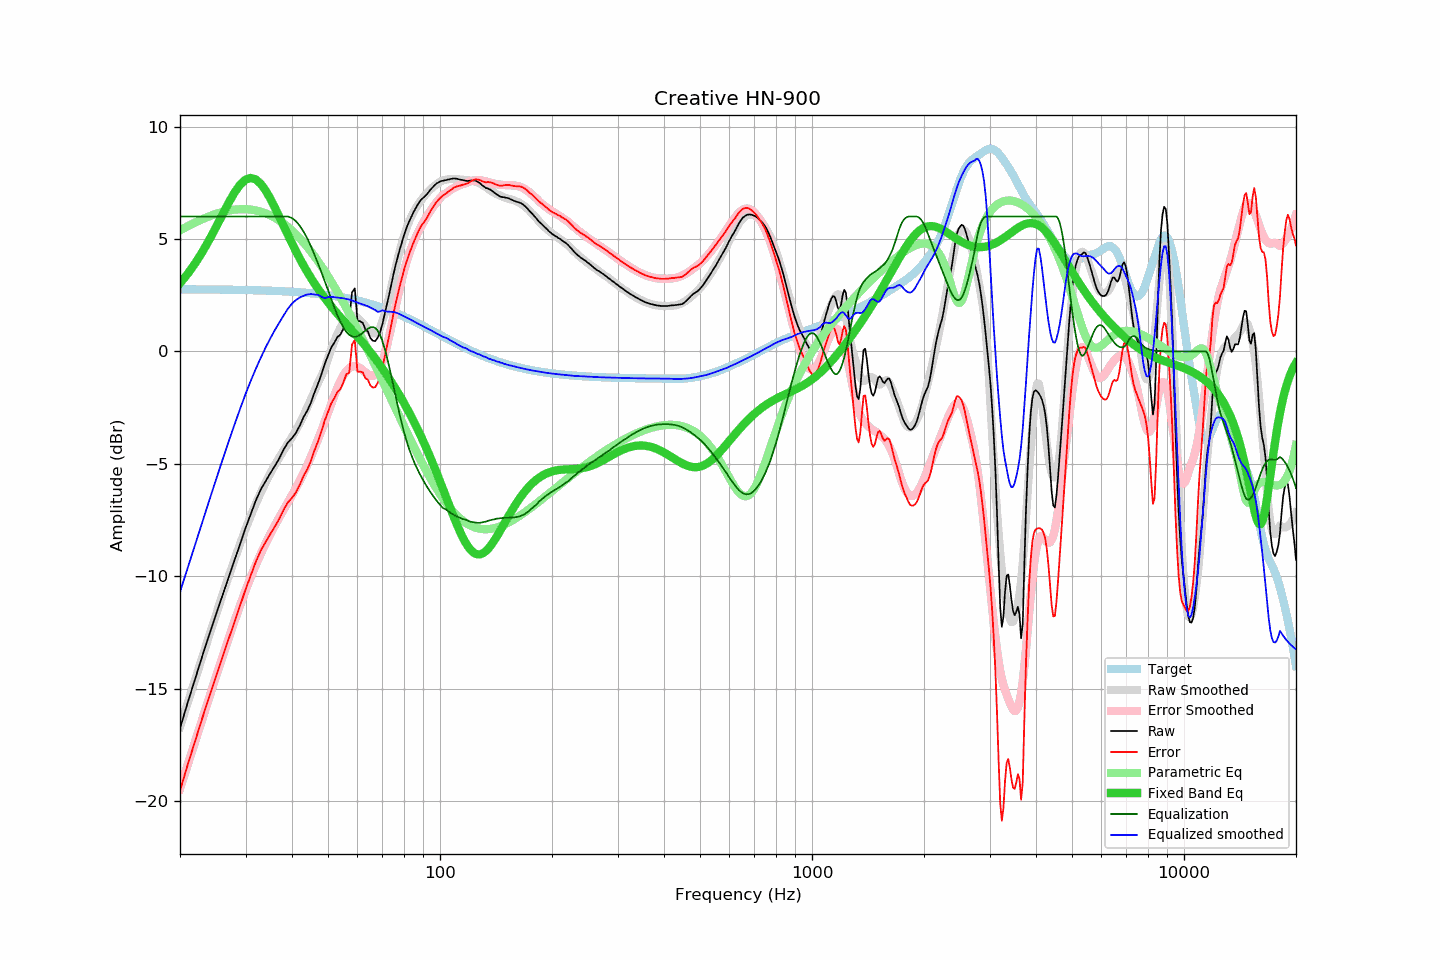

The table this chart was drawn from, first rows:
frequency, raw, error, smoothed, error_smoothed, equalization, parametric_eq, equalized_raw, equalized_smoothed, target
20, -16.77, -19.53, -16.70, -19.45, 6.00, 3.03, -10.77, -10.70, 2.76
21, -15.59, -18.35, -15.60, -18.35, 6.00, 3.46, -9.59, -9.60, 2.76
22, -14.53, -17.29, -14.55, -17.30, 6.00, 3.93, -8.53, -8.55, 2.76
23, -13.51, -16.27, -13.55, -16.30, 6.00, 4.44, -7.51, -7.55, 2.76
24, -12.57, -15.32, -12.60, -15.35, 6.00, 4.98, -6.57, -6.60, 2.76
25, -11.69, -14.44, -11.69, -14.44, 6.00, 5.53, -5.69, -5.69, 2.75
26, -10.87, -13.62, -10.84, -13.59, 6.00, 6.08, -4.87, -4.84, 2.75
27, -10.06, -12.80, -10.03, -12.78, 6.00, 6.60, -4.06, -4.03, 2.75
28, -9.31, -12.05, -9.27, -12.01, 6.00, 7.06, -3.31, -3.27, 2.74
29, -8.57, -11.30, -8.56, -11.30, 6.00, 7.41, -2.57, -2.56, 2.74
30, -7.86, -10.59, -7.90, -10.63, 6.00, 7.64, -1.86, -1.90, 2.73
31, -7.23, -9.95, -7.30, -10.03, 6.00, 7.72, -1.23, -1.30, 2.73
32, -6.62, -9.34, -6.76, -9.48, 6.00, 7.65, -0.62, -0.76, 2.72
33, -6.13, -8.84, -6.27, -8.98, 6.00, 7.45, -0.13, -0.27, 2.72
34, -5.76, -8.47, -5.82, -8.53, 6.00, 7.15, 0.24, 0.18, 2.71
35, -5.41, -8.11, -5.41, -8.11, 6.00, 6.79, 0.59, 0.59, 2.70
36, -5.09, -7.78, -5.04, -7.73, 6.00, 6.39, 0.91, 0.96, 2.69
37, -4.75, -7.43, -4.71, -7.37, 6.00, 5.98, 1.25, 1.29, 2.68
38, -4.36, -7.03, -4.39, -7.04, 6.00, 5.58, 1.64, 1.61, 2.68
39, -4.05, -6.71, -4.10, -6.72, 6.00, 5.18, 1.95, 1.90, 2.67
40, -3.86, -6.51, -3.81, -6.40, 5.93, 4.81, 2.08, 2.13, 2.65
41, -3.62, -6.26, -3.50, -6.07, 5.79, 4.45, 2.17, 2.29, 2.64
42, -3.29, -5.92, -3.18, -5.74, 5.58, 4.12, 2.30, 2.40, 2.63
43, -2.91, -5.52, -2.84, -5.40, 5.32, 3.82, 2.41, 2.48, 2.62
44, -2.63, -5.23, -2.48, -5.04, 5.02, 3.53, 2.39, 2.53, 2.60
45, -2.27, -4.86, -2.12, -4.67, 4.67, 3.26, 2.40, 2.55, 2.59
46, -1.82, -4.39, -1.76, -4.29, 4.29, 3.02, 2.47, 2.53, 2.57
47, -1.44, -3.99, -1.39, -3.91, 3.91, 2.79, 2.47, 2.52, 2.56
48, -1.01, -3.55, -1.09, -3.52, 3.52, 2.57, 2.51, 2.43, 2.54
49, -0.55, -3.07, -0.75, -3.13, 3.13, 2.37, 2.58, 2.37, 2.52
50, -0.19, -2.69, -0.31, -2.73, 2.73, 2.18, 2.54, 2.42, 2.50
51, 0.17, -2.31, 0.09, -2.34, 2.34, 2.01, 2.51, 2.43, 2.48
52, 0.39, -2.07, 0.46, -1.96, 1.96, 1.84, 2.35, 2.41, 2.46
53, 0.64, -1.80, 0.79, -1.61, 1.61, 1.68, 2.25, 2.40, 2.44
54, 0.75, -1.67, 1.07, -1.31, 1.31, 1.52, 2.06, 2.38, 2.42
55, 1.01, -1.38, 1.30, -1.06, 1.06, 1.37, 2.08, 2.36, 2.40
56, 1.36, -1.01, 1.47, -0.87, 0.87, 1.23, 2.23, 2.34, 2.37
57, 1.39, -0.95, 1.57, -0.74, 0.74, 1.08, 2.13, 2.31, 2.35
58, 2.62, 0.30, 1.60, -0.66, 0.66, 0.94, 3.29, 2.27, 2.32
59, 2.80, 0.51, 1.57, -0.65, 0.65, 0.80, 3.45, 2.22, 2.29
60, 1.36, -0.90, 1.50, -0.68, 0.68, 0.66, 2.04, 2.18, 2.26
61, 1.34, -0.89, 1.39, -0.74, 0.74, 0.53, 2.08, 2.13, 2.24
62, 1.27, -0.93, 1.26, -0.83, 0.83, 0.39, 2.10, 2.09, 2.21
63, 0.98, -1.19, 1.12, -0.93, 0.93, 0.25, 1.91, 2.05, 2.18
64, 0.88, -1.26, 0.99, -1.01, 1.01, 0.11, 1.90, 2.01, 2.14
65, 0.59, -1.52, 0.88, -1.07, 1.07, -0.03, 1.66, 1.95, 2.11
66, 0.47, -1.61, 0.81, -1.09, 1.09, -0.18, 1.56, 1.89, 2.08
67, 0.46, -1.58, 0.80, -1.04, 1.04, -0.32, 1.51, 1.84, 2.04
68, 0.61, -1.40, 0.84, -0.92, 0.92, -0.46, 1.54, 1.76, 2.01
69, 0.85, -1.12, 1.05, -0.73, 0.73, -0.61, 1.58, 1.78, 1.97
70, 1.21, -0.73, 1.37, -0.46, 0.46, -0.76, 1.67, 1.83, 1.94
71, 1.65, -0.25, 1.67, -0.13, 0.13, -0.90, 1.78, 1.80, 1.90
72, 2.08, 0.22, 2.03, 0.26, -0.26, -1.05, 1.83, 1.78, 1.86
73, 2.53, 0.71, 2.44, 0.67, -0.67, -1.21, 1.86, 1.77, 1.83
74, 3.00, 1.21, 2.87, 1.10, -1.10, -1.36, 1.90, 1.76, 1.79
75, 3.44, 1.69, 3.30, 1.55, -1.55, -1.51, 1.89, 1.75, 1.75
76, 3.85, 2.14, 3.73, 2.00, -2.00, -1.66, 1.86, 1.73, 1.71
77, 4.21, 2.54, 4.13, 2.43, -2.43, -1.82, 1.78, 1.70, 1.67
78, 4.55, 2.92, 4.49, 2.84, -2.84, -1.98, 1.71, 1.65, 1.63
79, 4.86, 3.27, 4.83, 3.22, -3.22, -2.13, 1.64, 1.61, 1.59
... 553 more rows
